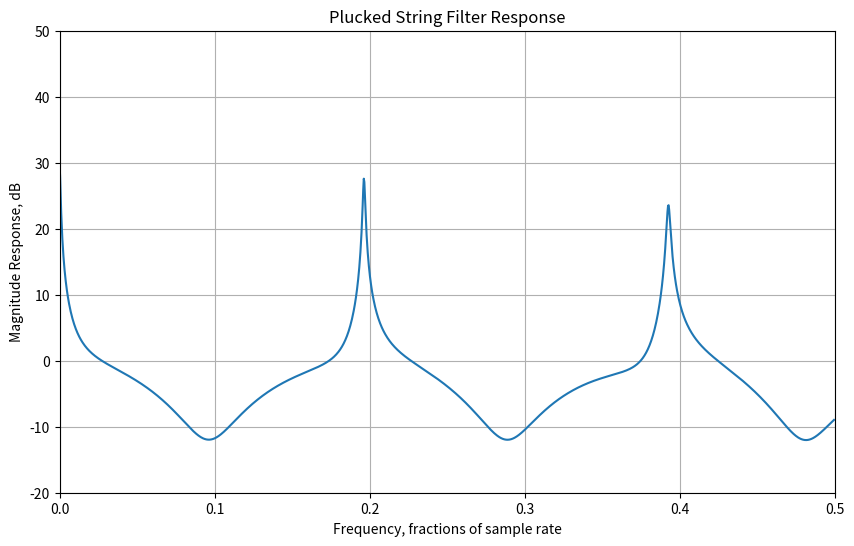

The script that saved this image: (Note: this script raises an exception after producing the figure.)
import numpy as np
import matplotlib.pyplot as plt
import scipy.signal as sciSig
import os

def calcCentVal(a0, a1):
    '''
    Get x distinct L values in range
    Check how many are within 5 cents of a pitch on 
    a even tempered piano
    '''
    sampleRate = 44100
    val = int(a0)
    lVals = []
    while val <= a1:
        lVals.append(int(sampleRate / val))
        val *= 2
    
    count = len(lVals)
    num = lVals[0] - lVals[count-1]+1
    print(f"Problem [1]: frequency range between A{a0} and A{a1}")
    print("This range has", num, "distinct pitches")
    print("the L-Values in this range are", lVals[::-1])

    cent5Upper = pow(2, (5/1200))
    cent5Lower = pow(2, (-5/1200))

    pianoFreqs = []
    currFreq = a0
    while currFreq <= a1:
        pianoFreqs.append(currFreq)
        semitone = pow(2, 1/12) * currFreq        
        currFreq = semitone
    # print("Piano frequencies in this range are", pianoFreqs)

    cent5Tolerance = []
    for pianoFreq in pianoFreqs:
        for j in lVals:
            combFreq = sampleRate / j
            freqRatio = combFreq / pianoFreq
            if (cent5Lower <= freqRatio) & (freqRatio <= cent5Upper):
                cent5Tolerance.append(combFreq)
    print("Frequencies in this range that are in the 5 cent tolerance are", cent5Tolerance)

def Resonance_PluckedString(L_Val, R_Val, sampleRate):
    numSamples = int(sampleRate/L_Val)
    
    def freqGrid(numSamples):
        omega = 0
        sampleStep = np.pi/numSamples
        freqs = []
        for i in range(numSamples):
            normal = 0.5 / np.pi
            freqs.append(omega * normal)
            omega += sampleStep
        # print(freqs)
        return freqs
    frequencyArray = freqGrid(numSamples)

    def TransferFunction(freqArray, L, R):
        numerator_r = []
        numerator_i = []
        denom_r = []
        denom_i = []
        for omega in freqArray:
            real_n = (np.cos(L + 1)* omega) + np.cos(L*omega)
            numerator_r.append(real_n)
            
            real_d = 2*np.cos( (L + 0.5)* omega) - R*np.cos(omega) - pow(R, L)
            denom_r.append(real_d)
            
            imag_n = np.sin((L+1)* omega) + np.sin(L*omega)
            numerator_i.append(imag_n)
            
            imag_d = 2*np.sin((L + 0.5) * omega) - R*np.sin(omega)
            denom_i.append(imag_d)
        return numerator_r, numerator_i, denom_r, denom_i
    transferRes = TransferFunction(frequencyArray, L_Val, R_Val)
    
    def MagnitudeResponse(transferResults):
        '''
    Magnitude = sqrt((real_n² + imag_n²) / (real_d² + imag_d²))
        '''
        num_r = np.array(transferResults[0])
        denom_r = np.array(transferResults[2])
        num_i = np.array(transferResults[1])
        denom_i = np.array(transferResults[3])

        numeratorMagnitudes = []
        for numR, numI in zip(num_r, num_i):
            num_mag = (numR **2) + (numI **2)
            numeratorMagnitudes.append(num_mag)
        
        denominatorMagnitudes = []
        for denomR, denomI in zip(denom_r, denom_i):
            denom_mag = (denomR ** 2) + (denomI **2)
            denominatorMagnitudes.append(denom_mag)
        
        decibels = []
        for mag_N, mag_D in zip(numeratorMagnitudes, denominatorMagnitudes):
            result = np.sqrt(mag_N/mag_D)
            result = 20 * np.log10(result)
            decibels.append(result)
        return decibels
    decibels = np.array(MagnitudeResponse(transferRes))
    
    def Plot(freqArray, decibelMag):
        plt.figure(figsize=(10,6))
        plt.plot(freqArray, decibelMag)
        plt.ylim(-20,50)
        plt.ylabel("Magnitude Response, dB")

        plt.xlim(0, 0.5)
        plt.xlabel("Frequency, fractions of sample rate")

        plt.title("Plucked String Filter Response")
        plt.grid(True)
        os.makedirs('../output', exist_ok=True)
        plt.savefig('../output/pluckedString.png')
    
    Plot(frequencyArray, decibels)


def main():
    # calcCentVal(220, 1760)
    Resonance_PluckedString(32, 0.999, 44100)

if __name__ == "__main__":
    main()


# def printResults_transfer(transfer_result):
#     num_r = np.array(transferRes[0])
#     denom_r = np.array(transferRes[2])
#     for n,d in zip(num_r,denom_r):
#         print(f"Real part transfer result: {n/d}")# 
#     num_i = np.array(transferRes[1])
#     denom_i = np.array(transferRes[3])
#     for n,d in zip(num_i,denom_i):
#         print(f"Imaginary part transfer result: {n/d}")
    
